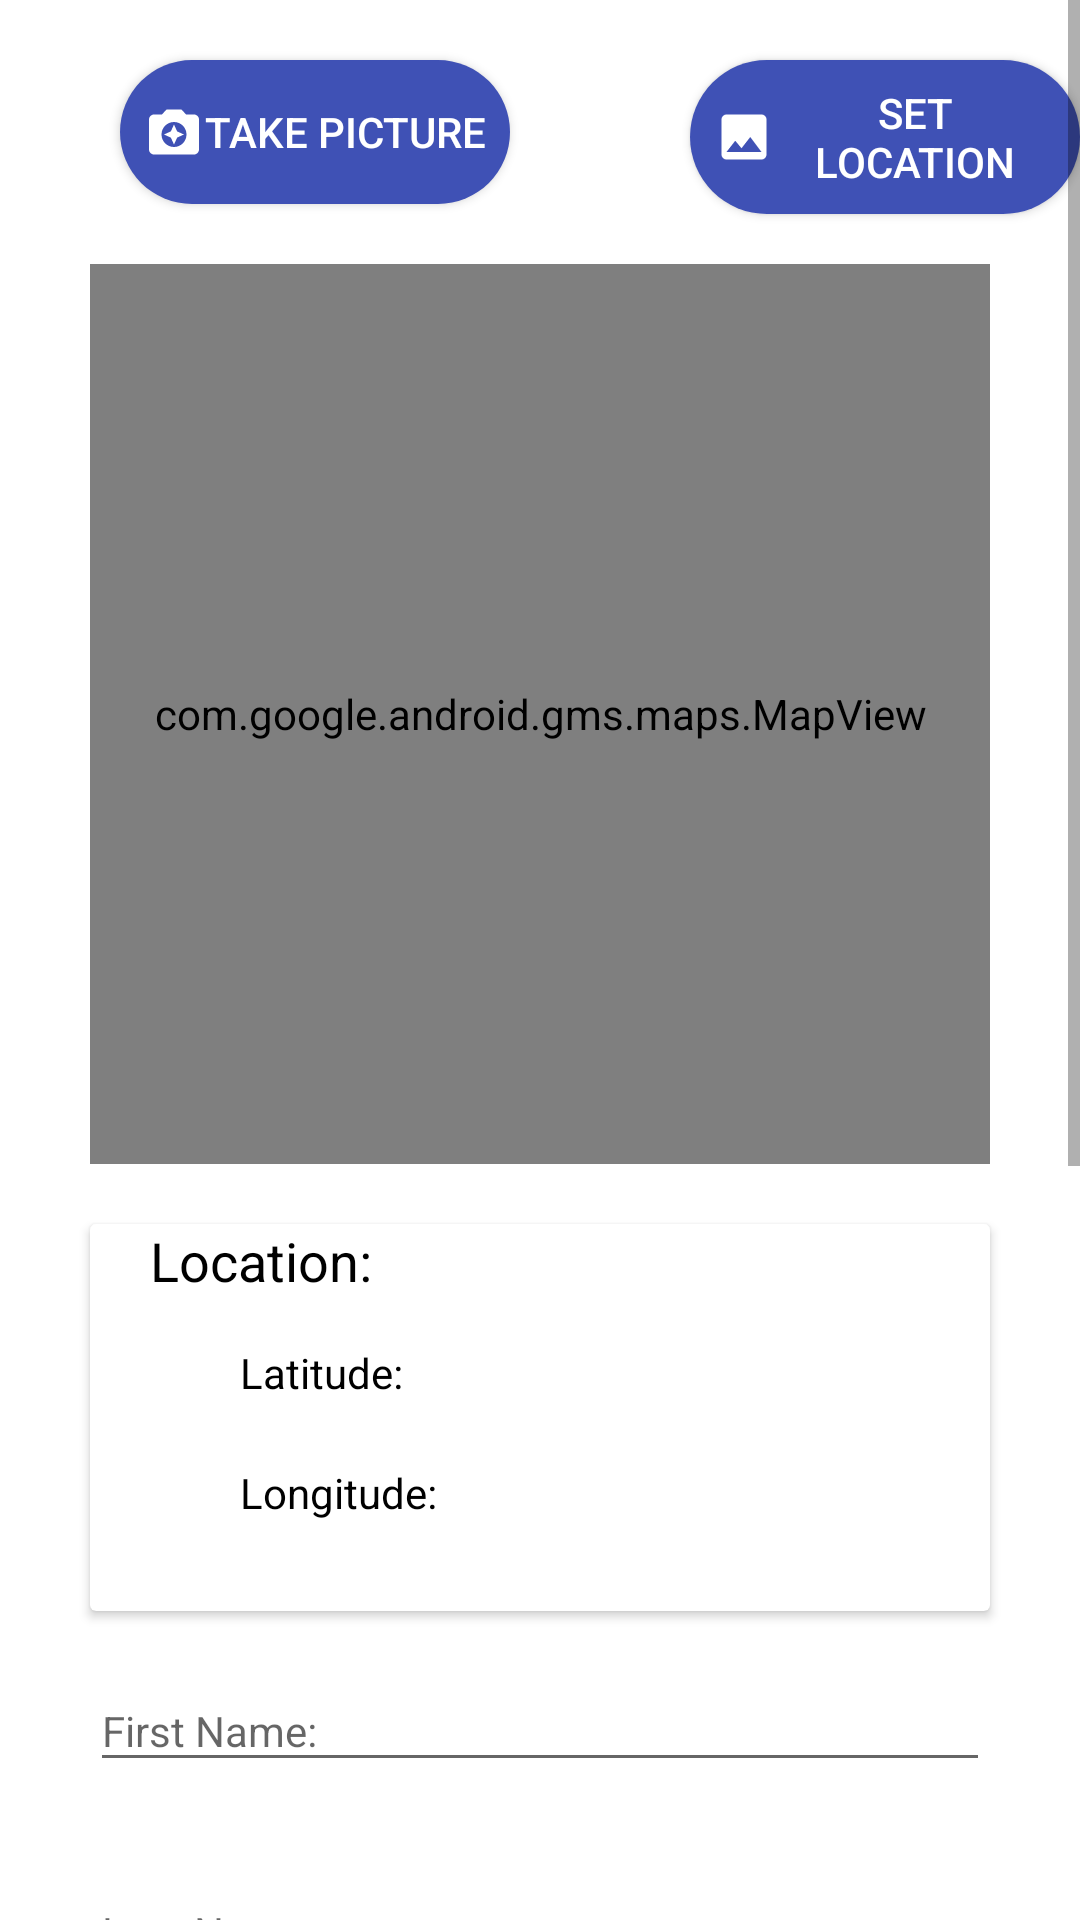

Produce the Android XML layout that renders to this screen, including the resource entries it uses.
<!-- AndroidManifest.xml: application theme AppTheme -->
<!-- res/layout/activity_signup.xml -->
<?xml version="1.0" encoding="utf-8"?>
<RelativeLayout xmlns:android="http://schemas.android.com/apk/res/android"
    android:layout_width="match_parent"
    android:layout_height="match_parent"
    xmlns:tools="http://schemas.android.com/tools"
    xmlns:app="http://schemas.android.com/apk/res-auto"
    android:isScrollContainer="true"
    android:background="#ffffff"
    android:nestedScrollingEnabled="true"
    android:orientation="horizontal"
    android:scrollbars="horizontal">

    <ScrollView
        android:layout_width="match_parent"
        android:layout_height="match_parent">
        <RelativeLayout
            android:id="@+id/contain"
            android:layout_width="match_parent"
            android:layout_height="match_parent"
            android:orientation="vertical"
            tools:ignore="ScrollViewSize"
            android:weightSum="1">
            <com.example.a10389.propertyapp.ExpandenListView
                android:id="@+id/imageView"
                android:layout_width="175dp"
                android:layout_height="200dp"
                android:layout_centerHorizontal="true"
                android:layout_marginTop="40dp"
                android:visibility="gone"
                />

            <Button
                android:id="@+id/clickbutton"
                android:layout_width="wrap_content"
                android:layout_height="wrap_content"
                android:layout_below="@+id/imageView"
                android:layout_marginLeft="40dp"
                android:layout_marginTop="20dp"
                android:background="@drawable/roundbutton"
                android:drawableLeft="@drawable/ic_camera_enhance_black_24dp"
                android:drawableStart="@drawable/ic_camera_enhance_black_24dp"
                android:text="Take Picture"
                android:padding="8dp"
                android:textColor="#ffffff"
                android:textSize="14dp" />
            <Button
                android:id="@+id/locationbutton"
                android:layout_width="wrap_content"
                android:layout_height="wrap_content"
                android:layout_below="@+id/imageView"
                android:layout_toRightOf="@+id/clickbutton"
                android:layout_marginTop="20dp"
                android:layout_marginLeft="60dp"
                android:background="@drawable/roundbutton"
                android:drawableStart="@drawable/ic_image_black_24dp"
                android:text="set location"
                android:textColor="#ffffff"
                android:textSize="14dp"
                android:padding="8dp"
                android:drawableLeft="@drawable/ic_explore_black_24dp" />

            <com.google.android.gms.maps.MapView
                android:id="@+id/map"
                android:layout_width="300dp"
                android:layout_height="300dp"
                android:layout_below="@+id/clickbutton"
                android:layout_marginTop="20dp"
                android:layout_centerHorizontal="true"/>

            <android.support.v7.widget.CardView
                android:id="@+id/card"
                android:layout_width="300dp"
                android:layout_height="wrap_content"
                android:layout_below="@+id/map"
                android:layout_marginLeft="30dp"
                android:layout_marginTop="20dp">

                <TextView
                    android:id="@+id/locationlabel"
                    android:layout_width="wrap_content"
                    android:layout_height="wrap_content"
                    android:text="Location:"
                    android:textSize="18dp"
                    android:textColor="#000000"
                    android:layout_marginLeft="20dp"/>
                <TextView
                    android:id="@+id/prodLatitudeLabel"
                    android:layout_width="wrap_content"
                    android:layout_height="wrap_content"
                    android:layout_marginTop="40dp"
                    android:text="Latitude:"
                    android:textSize="14dp"
                    android:textColor="#000000"
                    android:layout_marginLeft="50dp"/>
                <TextView
                    android:id="@+id/latitude"
                    android:layout_width="wrap_content"
                    android:layout_height="wrap_content"
                    android:layout_marginTop="40dp"
                    android:layout_marginLeft="130dp"/>
                <TextView
                    android:id="@+id/prodLongitudeLabel"
                    android:layout_width="wrap_content"
                    android:layout_height="wrap_content"
                    android:layout_marginTop="80dp"
                    android:text="Longitude:"
                    android:textSize="14dp"
                    android:textColor="#000000"
                    android:layout_marginLeft="50dp"
                    android:layout_marginBottom="20dp"/>
                <TextView
                    android:id="@+id/longitude"
                    android:layout_width="wrap_content"
                    android:layout_height="wrap_content"
                    android:layout_marginTop="80dp"
                    android:layout_marginLeft="130dp"
                    android:layout_marginBottom="30dp"/>
            </android.support.v7.widget.CardView>

            <android.support.design.widget.TextInputLayout
                android:id="@+id/layoutFirstName"
                android:layout_width="match_parent"
                android:layout_height="wrap_content"
                android:layout_below="@+id/card"
                android:layout_margin="10dp"
                android:paddingLeft="20dp"
                android:paddingRight="20dp">
                <EditText
                    android:id="@+id/firstName"
                    android:layout_width="match_parent"
                    android:layout_height="wrap_content"
                    android:hint="First Name:"
                    android:textSize="14dp"
                    />
            </android.support.design.widget.TextInputLayout>

            <android.support.design.widget.TextInputLayout
                android:id="@+id/layoutLastName"
                android:layout_width="match_parent"
                android:layout_height="wrap_content"
                android:layout_below="@+id/layoutFirstName"
                android:layout_margin="10dp"
                android:paddingLeft="20dp"
                android:paddingRight="20dp">

                <EditText
                    android:id="@+id/lastName"
                    android:layout_width="match_parent"
                    android:layout_height="wrap_content"
                    android:hint="Last Name:"
                    android:textSize="14dp"/>
            </android.support.design.widget.TextInputLayout>

            <android.support.design.widget.TextInputLayout
                android:id="@+id/layoutUserName"
                android:layout_width="match_parent"
                android:layout_height="wrap_content"
                android:layout_below="@+id/layoutLastName"
                android:layout_margin="10dp"
                android:paddingLeft="20dp"
                android:paddingRight="20dp">
                <EditText
                    android:id="@+id/userName"
                    android:layout_width="match_parent"
                    android:layout_height="wrap_content"
                    android:hint="UserName:"
                    android:textSize="14dp"/>
            </android.support.design.widget.TextInputLayout>
            <android.support.design.widget.TextInputLayout
                android:id="@+id/layoutAddress"
                android:layout_width="match_parent"
                android:layout_height="wrap_content"
                android:layout_below="@+id/layoutUserName"
                android:layout_margin="10dp"
                android:paddingLeft="20dp"
                android:paddingRight="20dp">
                <EditText
                    android:id="@+id/address"
                    android:layout_width="match_parent"
                    android:layout_height="wrap_content"
                    android:hint="Address:"
                    android:textSize="14dp"/>
            </android.support.design.widget.TextInputLayout>
            <android.support.design.widget.TextInputLayout
                android:id="@+id/layoutEmail"
                android:layout_width="match_parent"
                android:layout_height="wrap_content"
                android:layout_below="@+id/layoutAddress"
                android:layout_margin="10dp"
                android:paddingLeft="20dp"
                android:paddingRight="20dp">
                <EditText
                    android:id="@+id/email"
                    android:layout_width="match_parent"
                    android:layout_height="wrap_content"
                    android:hint="Email:"
                    android:textSize="14dp"/>
            </android.support.design.widget.TextInputLayout>
            <android.support.design.widget.TextInputLayout
                android:id="@+id/layoutMobile"
                android:layout_width="match_parent"
                android:layout_height="wrap_content"
                android:layout_below="@+id/layoutEmail"
                android:layout_margin="10dp"
                android:paddingLeft="20dp"
                android:paddingRight="20dp">
                <EditText
                    android:id="@+id/mobile"
                    android:layout_width="match_parent"
                    android:layout_height="wrap_content"
                    android:hint="Mobile:"
                    android:text="0"
                    android:textSize="14dp"/>
            </android.support.design.widget.TextInputLayout>
            <android.support.design.widget.TextInputLayout
                android:id="@+id/layoutPassword"
                android:layout_width="match_parent"
                android:layout_height="wrap_content"
                android:layout_below="@+id/layoutMobile"
                android:layout_margin="10dp"
                android:paddingLeft="20dp"
                android:paddingRight="20dp">
                <EditText
                    android:id="@+id/password"
                    android:layout_width="match_parent"
                    android:layout_height="wrap_content"
                    android:hint="Password:"
                    android:textSize="14dp"/>
            </android.support.design.widget.TextInputLayout>
            <Button
                android:id="@+id/signUp"
                android:layout_width="wrap_content"
                android:layout_height="wrap_content"
                android:background="@drawable/submit"
                android:layout_below="@+id/layoutPassword"
                android:text="Submit"
                android:textColor="#ffffff"
                android:layout_marginRight="10dp"
                android:layout_marginEnd="10dp"
                android:layout_alignParentEnd="true"
                android:layout_alignParentRight="true" />

        </RelativeLayout>
    </ScrollView>
</RelativeLayout>
<!-- resources referenced by this layout -->
<resources>
  <!-- drawable ic_camera_enhance_black_24dp (drawable) -->
  <vector android:height="20dp" android:viewportHeight="24.0"
      android:viewportWidth="24.0" android:width="20dp" xmlns:android="http://schemas.android.com/apk/res/android">
      <path android:fillColor="#FFffffff" android:pathData="M9,3L7.17,5L4,5c-1.1,0 -2,0.9 -2,2v12c0,1.1 0.9,2 2,2h16c1.1,0 2,-0.9 2,-2L22,7c0,-1.1 -0.9,-2 -2,-2h-3.17L15,3L9,3zM12,18c-2.76,0 -5,-2.24 -5,-5s2.24,-5 5,-5 5,2.24 5,5 -2.24,5 -5,5zM12,17l1.25,-2.75L16,13l-2.75,-1.25L12,9l-1.25,2.75L8,13l2.75,1.25z"/>
  </vector>
  <!-- drawable ic_explore_black_24dp (drawable) -->
  <vector android:height="20dp" android:viewportHeight="24.0"
      android:viewportWidth="24.0" android:width="20dp" xmlns:android="http://schemas.android.com/apk/res/android">
      <path android:fillColor="#FFFFFFFF" android:pathData="M12,10.9c-0.61,0 -1.1,0.49 -1.1,1.1s0.49,1.1 1.1,1.1c0.61,0 1.1,-0.49 1.1,-1.1s-0.49,-1.1 -1.1,-1.1zM12,2C6.48,2 2,6.48 2,12s4.48,10 10,10 10,-4.48 10,-10S17.52,2 12,2zM14.19,14.19L6,18l3.81,-8.19L18,6l-3.81,8.19z"/>
  </vector>
  <!-- drawable ic_image_black_24dp (drawable) -->
  <vector android:height="20dp" android:viewportHeight="24.0"
      android:viewportWidth="24.0" android:width="20dp" xmlns:android="http://schemas.android.com/apk/res/android">
      <path android:fillColor="#FFffffff" android:pathData="M21,19V5c0,-1.1 -0.9,-2 -2,-2H5c-1.1,0 -2,0.9 -2,2v14c0,1.1 0.9,2 2,2h14c1.1,0 2,-0.9 2,-2zM8.5,13.5l2.5,3.01L14.5,12l4.5,6H5l3.5,-4.5z"/>
  </vector>
  <!-- drawable roundbutton (drawable) -->
  <?xml version="1.0" encoding="utf-8"?>
  <shape xmlns:android="http://schemas.android.com/apk/res/android"
      android:shape="rectangle">
      <solid android:color="@color/colorPrimary"></solid>
      <corners android:bottomLeftRadius="32dp"
         android:bottomRightRadius="32dp"
          android:topLeftRadius="32dp"
          android:topRightRadius="32dp"/>
  </shape>
  <style name="AppTheme" parent="Theme.AppCompat.Light.DarkActionBar">
          
          <item name="colorPrimary">@color/colorPrimary</item>
          <item name="colorPrimaryDark">@color/colorPrimaryDark</item>
          <item name="colorAccent">@color/colorAccent</item>
      </style>
  <color name="colorPrimary">#3f51b5</color>
  <color name="colorPrimaryDark">#303f9f</color>
  <color name="colorAccent">#3f51b5</color>
</resources>
